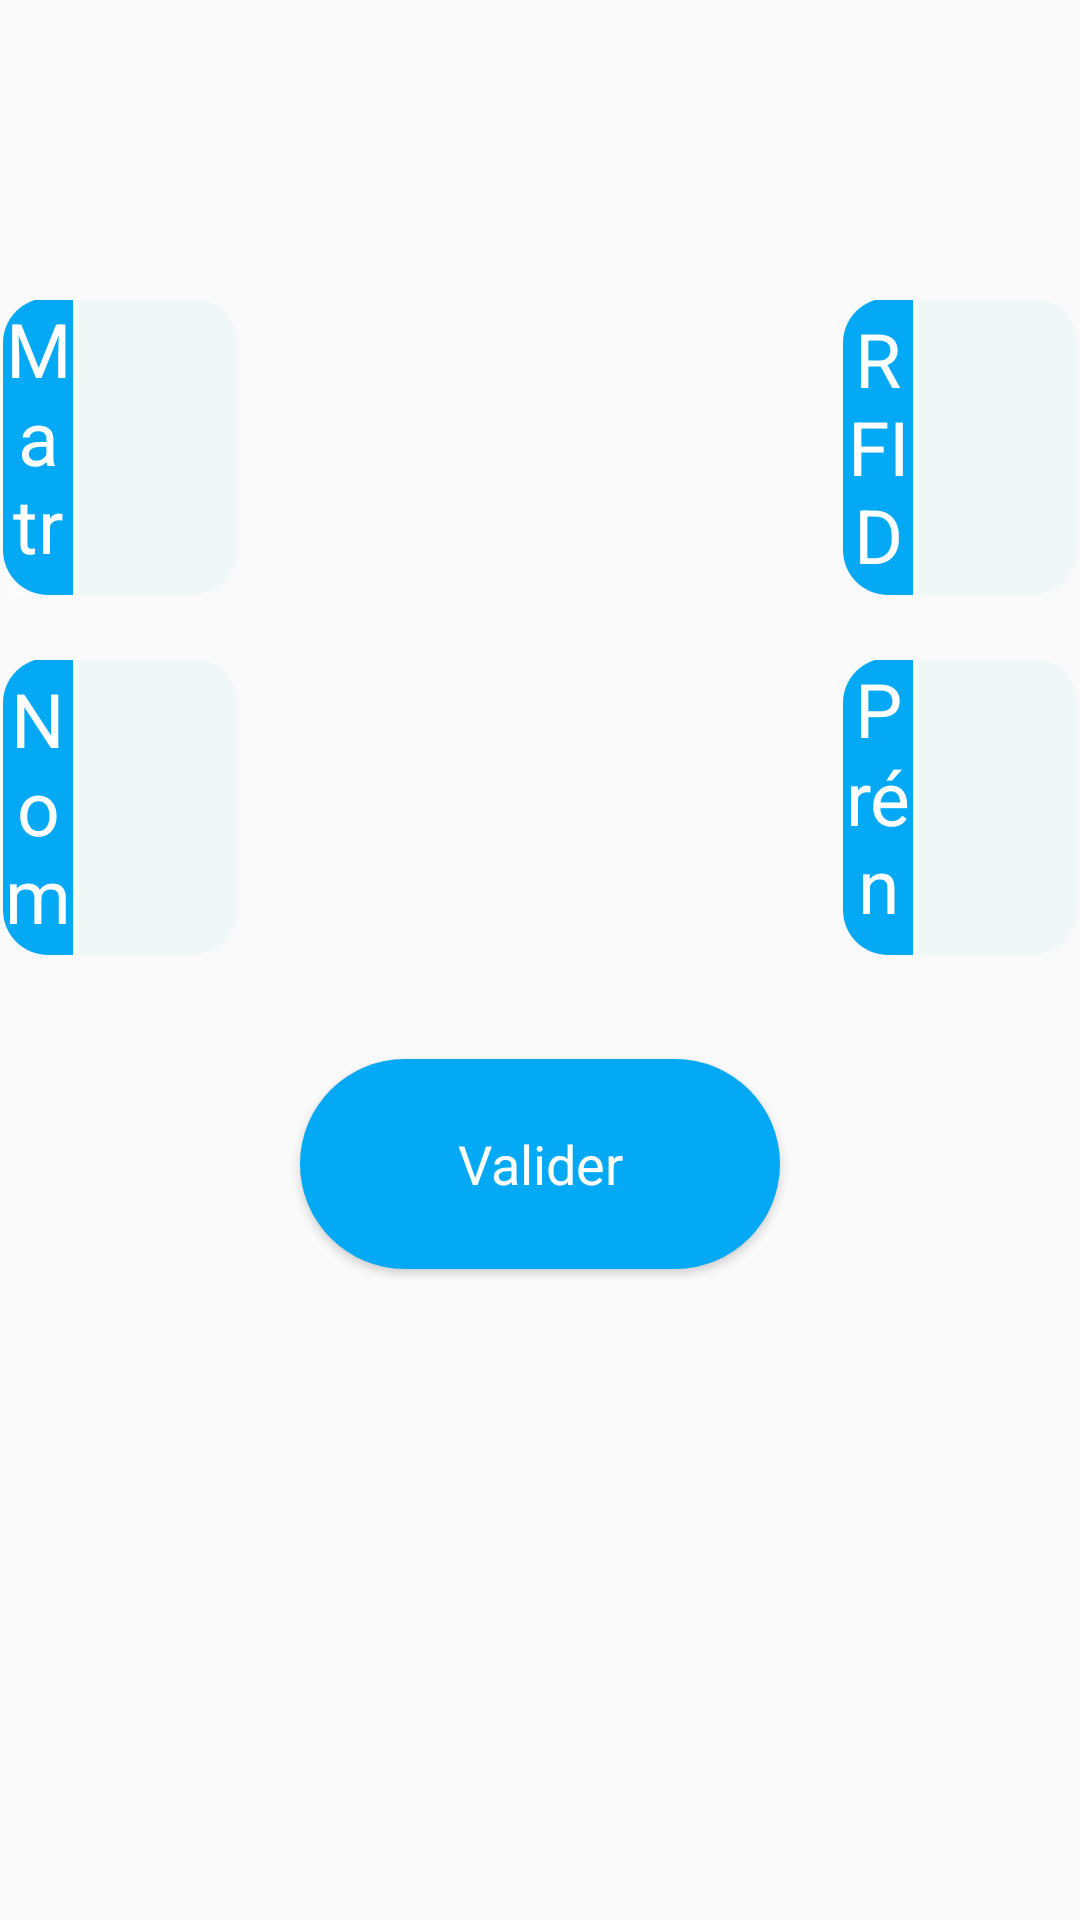

Write the Android layout XML for this screen, with the resource values it uses.
<!-- AndroidManifest.xml: application theme Theme.LoginRegister -->
<!-- res/layout/activity_rh.xml -->
<?xml version="1.0" encoding="utf-8"?>
<androidx.constraintlayout.widget.ConstraintLayout xmlns:android="http://schemas.android.com/apk/res/android"
    xmlns:app="http://schemas.android.com/apk/res-auto"
    xmlns:tools="http://schemas.android.com/tools"
    android:layout_width="match_parent"
    android:layout_height="match_parent"
    tools:context=".RH">

    <TableLayout
        android:layout_width="match_parent"
        android:layout_height="match_parent"
        android:paddingTop="80dp"
        tools:layout_editor_absoluteX="0dp"
        tools:layout_editor_absoluteY="0dp">

        <TableRow
            android:layout_width="fill_parent"
            android:layout_height="match_parent"
            android:layout_marginTop="20dp"
            android:orientation="horizontal"
            tools:ignore="MissingConstraints">

            <LinearLayout

                android:layout_width="0dp"
                android:layout_height="100dp"
                android:layout_weight="1"
                android:gravity="center"
                android:orientation="vertical">

                <LinearLayout
                    android:layout_width="match_parent"
                    android:layout_height="match_parent"
                    android:layout_weight="1"
                    android:gravity="center"
                    android:orientation="horizontal">

                    <TextView
                        android:layout_width="1dp"
                        android:layout_height="match_parent"
                        android:layout_marginHorizontal="1dp"
                        android:layout_marginBottom="1dp"
                        android:layout_weight="1"
                        android:background="@drawable/toolbarbacktitre"
                        android:gravity="center"
                        android:text="Matricule"
                        android:textColor="@color/white"
                        android:textSize="25dp" />


                    <EditText
                        android:id="@+id/matricule"
                        android:layout_width="30dp"
                        android:layout_height="match_parent"
                        android:layout_marginHorizontal="1dp"
                        android:layout_marginBottom="1dp"
                        android:layout_weight="1"
                        android:background="@drawable/toolbarbacktriage"
                        android:digits="0123456789"
                        android:gravity="center"
                        android:inputType="number"
                        android:textSize="25dp" />

                </LinearLayout>

            </LinearLayout>

            <LinearLayout

                android:layout_width="wrap_content"
                android:layout_height="match_parent"
                android:layout_weight="0.5"
                android:gravity="center"
                android:orientation="vertical">

            </LinearLayout>

            <LinearLayout
                android:layout_width="0dp"
                android:layout_height="100dp"
                android:layout_weight="1"
                android:gravity="center"
                android:orientation="vertical">

                <LinearLayout
                    android:layout_width="match_parent"
                    android:layout_height="match_parent"
                    android:layout_weight="1"
                    android:gravity="center"
                    android:orientation="horizontal">

                    <TextView
                        android:layout_width="1dp"
                        android:layout_height="match_parent"
                        android:layout_marginHorizontal="1dp"
                        android:layout_marginBottom="1dp"
                        android:layout_weight="1"
                        android:background="@drawable/toolbarbacktitre"
                        android:gravity="center"
                        android:text="RFID"
                        android:textColor="@color/white"
                        android:textSize="25dp" />


                    <TextView
                        android:id="@+id/tagrfid"
                        android:layout_width="30dp"
                        android:layout_height="match_parent"
                        android:layout_marginHorizontal="1dp"
                        android:layout_marginBottom="1dp"
                        android:layout_weight="1"
                        android:background="@drawable/toolbarbacktriage"
                        android:gravity="center"
                        android:textSize="25dp" />

                </LinearLayout>


            </LinearLayout>


        </TableRow>

        <TableRow
            android:layout_width="fill_parent"
            android:layout_height="match_parent"
            android:layout_marginTop="20dp"
            android:orientation="horizontal"
            tools:ignore="MissingConstraints">

            <LinearLayout
                android:id="@+id/first"
                android:layout_width="0dp"
                android:layout_height="100dp"
                android:layout_weight="1"
                android:gravity="center"
                android:orientation="vertical">

                <LinearLayout
                    android:layout_width="match_parent"
                    android:layout_height="match_parent"
                    android:layout_weight="1"
                    android:gravity="center"
                    android:orientation="horizontal">

                    <TextView
                        android:layout_width="1dp"
                        android:layout_height="match_parent"
                        android:layout_marginHorizontal="1dp"
                        android:layout_marginBottom="1dp"
                        android:layout_weight="1"
                        android:background="@drawable/toolbarbacktitre"
                        android:gravity="center"
                        android:text="Nom"
                        android:textColor="@color/white"
                        android:textSize="25dp" />

                    <EditText
                        android:id="@+id/lastname"
                        android:layout_width="30dp"
                        android:layout_height="match_parent"
                        android:layout_marginHorizontal="1dp"
                        android:layout_marginBottom="1dp"
                        android:layout_weight="1"
                        android:background="@drawable/toolbarbacktriage"
                        android:gravity="center"
                        android:imeOptions="actionDone"
                        android:inputType="text"
                        android:textSize="25dp" />
                </LinearLayout>

            </LinearLayout>

            <LinearLayout

                android:layout_width="wrap_content"
                android:layout_height="match_parent"
                android:layout_weight="0.5"
                android:gravity="center"
                android:orientation="vertical">

            </LinearLayout>

            <LinearLayout
                android:id="@+id/LinearLayout01"
                android:layout_width="0dp"
                android:layout_height="100dp"
                android:layout_weight="1"
                android:gravity="center"
                android:orientation="vertical">

                <LinearLayout
                    android:layout_width="match_parent"
                    android:layout_height="match_parent"
                    android:layout_weight="1"
                    android:gravity="center"
                    android:orientation="horizontal">

                    <TextView
                        android:layout_width="1dp"
                        android:layout_height="match_parent"
                        android:layout_marginHorizontal="1dp"
                        android:layout_marginBottom="1dp"
                        android:layout_weight="1"
                        android:background="@drawable/toolbarbacktitre"
                        android:gravity="center"
                        android:text="Prénom"
                        android:textColor="@color/white"
                        android:textSize="25dp" />


                    <EditText
                        android:id="@+id/firstname"
                        android:layout_width="30dp"
                        android:layout_height="match_parent"
                        android:layout_marginHorizontal="1dp"
                        android:layout_marginBottom="1dp"
                        android:layout_weight="1"
                        android:background="@drawable/toolbarbacktriage"
                        android:gravity="center"
                        android:imeOptions="actionDone"
                        android:inputType="text"
                        android:textSize="25dp" />

                </LinearLayout>


            </LinearLayout>


        </TableRow>

        <TableRow
            android:id="@+id/TableRow1"
            android:layout_width="fill_parent"
            android:layout_height="match_parent"
            android:layout_marginTop="20dp"
            android:orientation="horizontal"
            tools:ignore="MissingConstraints">

            <LinearLayout
                android:layout_width="0dp"
                android:layout_height="100dp"
                android:layout_weight="0.5"
                android:gravity="center"
                android:orientation="vertical">

            </LinearLayout>

            <LinearLayout

                android:layout_width="wrap_content"
                android:layout_height="match_parent"
                android:layout_weight="1"
                android:gravity="center"
                android:orientation="vertical">
                <Button
                    android:id="@+id/btnvalider"
                    style="@style/Widget.AppCompat.Button.Colored"
                    android:layout_width="160dp"
                    android:layout_height="70dp"
                    android:layout_marginBottom="4dp"
                    android:background="@drawable/toolbarback"
                    android:text="Valider"
                    android:textAppearance="@style/TextAppearance.AppCompat.Body1"
                    android:textColor="@color/white"
                    android:textSize="18dp"
                    app:layout_constraintBottom_toBottomOf="parent"
                    app:layout_constraintEnd_toEndOf="parent"
                    app:layout_constraintHorizontal_bias="0.594"
                    app:layout_constraintStart_toStartOf="parent"
                    tools:ignore="DuplicateSpeakableTextCheck" />

            </LinearLayout>

            <LinearLayout
                android:layout_width="0dp"
                android:layout_height="100dp"
                android:layout_weight="0.5"
                android:gravity="center"
                android:orientation="vertical">


            </LinearLayout>


        </TableRow>

    </TableLayout>




</androidx.constraintlayout.widget.ConstraintLayout>
<!-- resources referenced by this layout -->
<resources>
  <color name="white">#FFFFFFFF</color>
  <!-- drawable toolbarback (drawable) -->
  <?xml version="1.0" encoding="utf-8"?>
  <shape xmlns:android="http://schemas.android.com/apk/res/android">
  
      <solid android:color="@color/color8"/>
      <corners android:radius="50dp"/>
  
  </shape>
  <!-- drawable toolbarbacktitre (drawable) -->
  <?xml version="1.0" encoding="utf-8"?>
  <shape xmlns:android="http://schemas.android.com/apk/res/android">
  
      <solid android:color="@color/color8"/>
      <corners android:topLeftRadius="15dp"
          android:bottomLeftRadius="15dp"/>
  
  </shape>
  <!-- drawable toolbarbacktriage (drawable) -->
  <?xml version="1.0" encoding="utf-8"?>
  <shape xmlns:android="http://schemas.android.com/apk/res/android">
  
      <solid android:color="#F0F7F7"/>
      <corners android:topRightRadius="15dp"
          android:bottomRightRadius="15dp"/>
  
  </shape>
  <style name="Widget.AppCompat.Button.Colored">
          <item name="android:background">@color/color8</item>
      </style>
  <style name="Theme.LoginRegister" parent="Theme.AppCompat.Light.NoActionBar">
          
          <item name="colorPrimary">@color/color8</item>
          <item name="colorAccent">@color/color8</item>
          <item name="colorPrimaryVariant">@color/purple_700</item>
          <item name="colorOnPrimary">@color/white</item>
          
          <item name="colorSecondary">@color/color8</item>
          <item name="colorSecondaryVariant">@color/teal_700</item>
          <item name="colorOnSecondary">@color/black</item>
          
          <item name="android:statusBarColor" tools:targetApi="l">?attr/colorPrimaryVariant</item>
          
      </style>
  <color name="color8">#03A9F4</color>
  <color name="purple_700">#FF3700B3</color>
  <color name="teal_700">#FF018786</color>
  <color name="black">#FF000000</color>
</resources>
